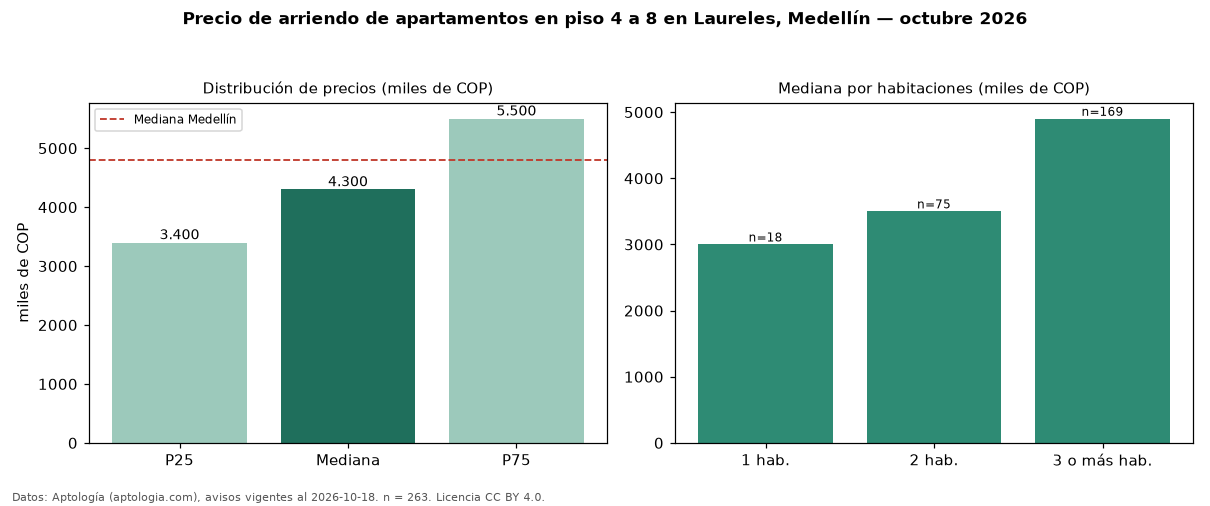

The data file committed next to this chart (first rows):
seccion, metrica, valor, moneda, n
filtro, piso2, en piso 4 a 8, , 263
precio, p25, 3400000, COP, 263
precio, mediana, 4300000, COP, 263
precio, p75, 5500000, COP, 263
precio, minimo, 1050000, COP, 263
precio, maximo, 16300000, COP, 263
m2, mediana_precio_m2, 41827, COP, 256
m2, area_mediana_m2, 100.0, m2, 256
admin, mediana_admin_mes, 365000, COP, 22
banos, mediana_banos, 2.0, , 
parqueadero, pct_con_parqueadero, 83.0, %, 247
estrato, estrato_mas_frecuente, 5, , 263
habitaciones, 1, 3000000, COP, 18
habitaciones, 2, 3500000, COP, 75
habitaciones, 3+, 4900000, COP, 169
ciudad, mediana_ciudad_referencia, 4800000, COP, 
ciudad, mediana_m2_ciudad, 49206, COP, 
fuente, fecha_datos, 2026-10-18, , 
fuente, atribucion, https://www.aptologia.com/arriendo/medel…, , 
fuente, licencia, CC BY 4.0, , 
